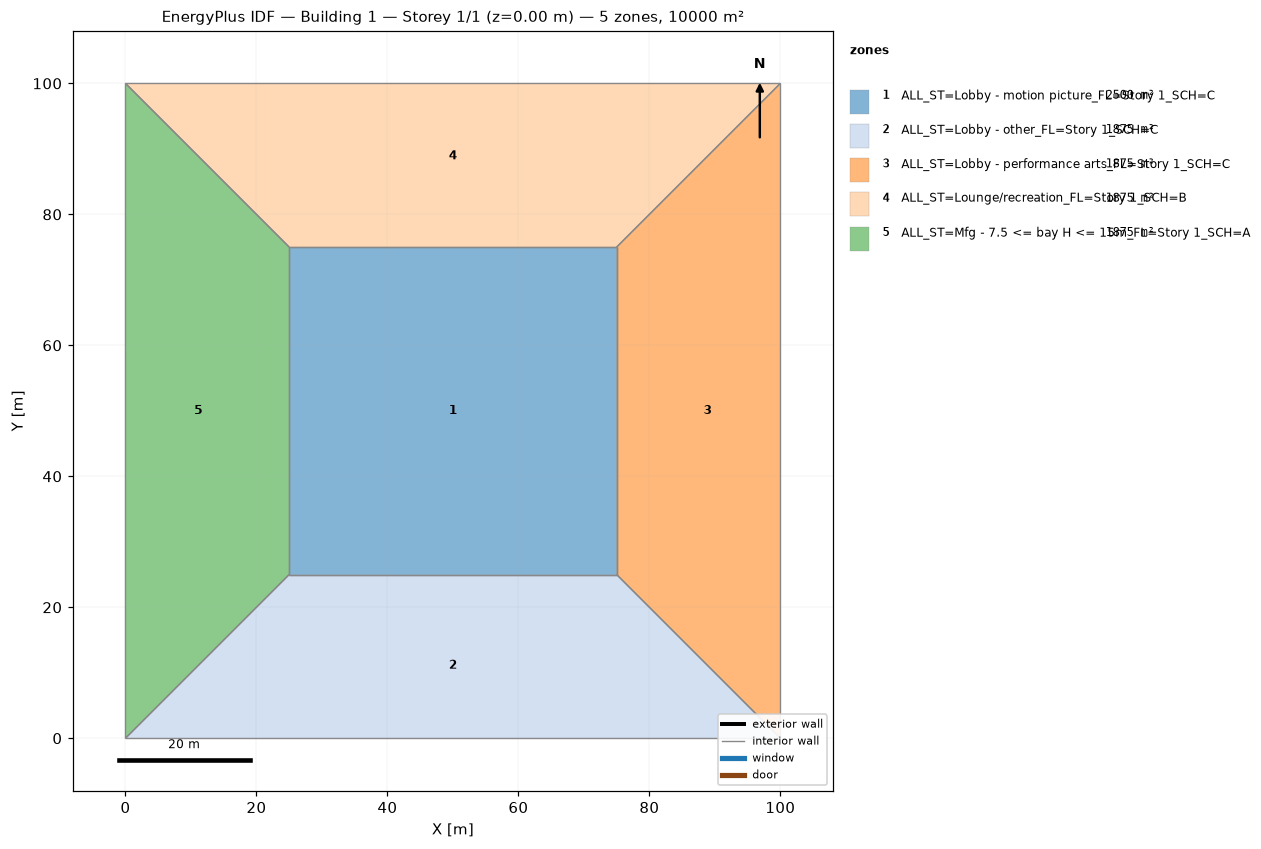
=== STOREY PLAN SPEC (per zone: floor XY polygon, exterior-wall plan segments, windows/doors) ===
zone 1: ALL_ST=Lobby - motion picture_FL=Story 1_SCH=C  (2500.0 m²)
  floor: (25.00, 25.00) (25.00, 75.00) (75.00, 75.00) (75.00, 25.00)
  interior walls: 4
zone 2: ALL_ST=Lobby - other_FL=Story 1_SCH=C  (1875.0 m²)
  floor: (100.00, 0.00) (0.00, 0.00) (25.00, 25.00) (75.00, 25.00)
  interior walls: 4
zone 3: ALL_ST=Lobby - performance arts_FL=Story 1_SCH=C  (1875.0 m²)
  floor: (100.00, 100.00) (100.00, 0.00) (75.00, 25.00) (75.00, 75.00)
  interior walls: 4
zone 4: ALL_ST=Lounge/recreation_FL=Story 1_SCH=B  (1875.0 m²)
  floor: (0.00, 100.00) (100.00, 100.00) (75.00, 75.00) (25.00, 75.00)
  interior walls: 4
zone 5: ALL_ST=Mfg - 7.5 <= bay H <= 15m_FL=Story 1_SCH=A  (1875.0 m²)
  floor: (0.00, 0.00) (0.00, 100.00) (25.00, 75.00) (25.00, 25.00)
  interior walls: 4

=== DERIVED (storey summary) ===
Building: Building 1
Storey: 1 of 1  (floor level z = 0.00 m)
Storey gross floor area: 10000.0 m²
Zones on this storey: 5
  - ALL_ST=Lobby - motion picture_FL=Story 1_SCH=C: floor 2500.0 m²
  - ALL_ST=Lobby - other_FL=Story 1_SCH=C: floor 1875.0 m²
  - ALL_ST=Lobby - performance arts_FL=Story 1_SCH=C: floor 1875.0 m²
  - ALL_ST=Lounge/recreation_FL=Story 1_SCH=B: floor 1875.0 m²
  - ALL_ST=Mfg - 7.5 <= bay H <= 15m_FL=Story 1_SCH=A: floor 1875.0 m²
Zone adjacency (shared interzone walls):
  - ALL_ST=Lobby - motion picture_FL=Story 1_SCH=C ↔ ALL_ST=Lobby - other_FL=Story 1_SCH=C
  - ALL_ST=Lobby - motion picture_FL=Story 1_SCH=C ↔ ALL_ST=Lobby - performance arts_FL=Story 1_SCH=C
  - ALL_ST=Lobby - motion picture_FL=Story 1_SCH=C ↔ ALL_ST=Lounge/recreation_FL=Story 1_SCH=B
  - ALL_ST=Lobby - motion picture_FL=Story 1_SCH=C ↔ ALL_ST=Mfg - 7.5 <= bay H <= 15m_FL=Story 1_SCH=A
  - ALL_ST=Lobby - other_FL=Story 1_SCH=C ↔ ALL_ST=Lobby - performance arts_FL=Story 1_SCH=C
  - ALL_ST=Lobby - other_FL=Story 1_SCH=C ↔ ALL_ST=Mfg - 7.5 <= bay H <= 15m_FL=Story 1_SCH=A
  - ALL_ST=Lobby - performance arts_FL=Story 1_SCH=C ↔ ALL_ST=Lounge/recreation_FL=Story 1_SCH=B
  - ALL_ST=Lounge/recreation_FL=Story 1_SCH=B ↔ ALL_ST=Mfg - 7.5 <= bay H <= 15m_FL=Story 1_SCH=A